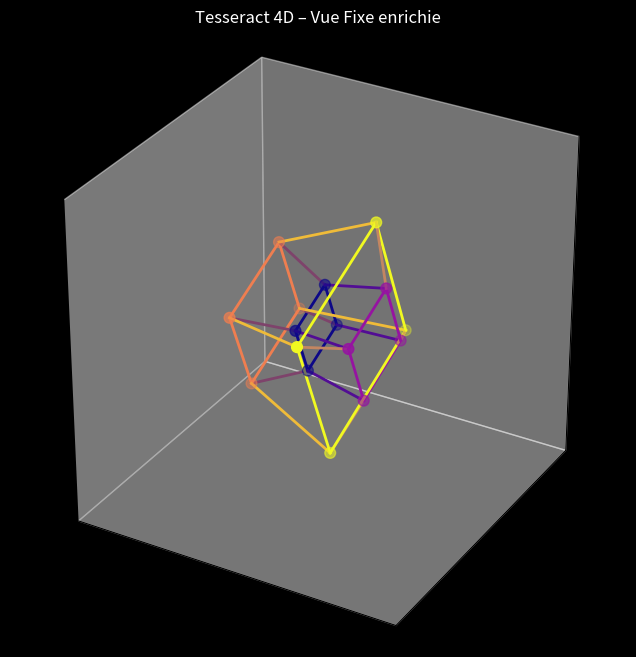

This figure's Python source:
import numpy as np
import matplotlib.pyplot as plt
from mpl_toolkits.mplot3d.art3d import Line3DCollection
from matplotlib.cm import plasma

# ----------------------------
# Génération du tesseract 4D
# ----------------------------
def generate_tesseract():
    return np.array([[x, y, z, w]
                     for x in [-1, 1]
                     for y in [-1, 1]
                     for z in [-1, 1]
                     for w in [-1, 1]])

# ----------------------------
# Génération des arêtes
# ----------------------------
def generate_edges(points):
    edges = []
    for i in range(len(points)):
        for j in range(i+1, len(points)):
            if np.sum(np.abs(points[i] - points[j])) == 2:
                edges.append((i, j))
    return edges

# ----------------------------
# Rotation 4D dans un plan (dim1, dim2)
# ----------------------------
def rotate(points, angle, dim1, dim2):
    c, s = np.cos(angle), np.sin(angle)
    rot_matrix = np.identity(4)
    rot_matrix[dim1, dim1] = c
    rot_matrix[dim1, dim2] = -s
    rot_matrix[dim2, dim1] = s
    rot_matrix[dim2, dim2] = c
    return points @ rot_matrix.T

# ----------------------------
# Projection 4D → 3D (w encodé dans la couleur)
# ----------------------------
def project_to_3d(points4d, w_factor=3.0):
    w = points4d[:, 3]
    factor = w_factor / (w_factor - w)
    projected = points4d[:, :3] * factor[:, np.newaxis]
    return projected

# ----------------------------
# Encodage de la 4e dimension : couleur par w
# ----------------------------
def color_by_w(points4d):
    w = points4d[:, 3]
    norm_w = (w + 1) / 2  # w ∈ [-1, 1] → [0, 1]
    return plasma(norm_w)

# ----------------------------
# Affichage fixe du tesseract 4D
# ----------------------------
def plot_tesseract():
    tesseract = generate_tesseract()
    edges = generate_edges(tesseract)

    # Rotation pour incliner l'objet dans R⁴
    rotated = rotate(tesseract, np.pi/6, 0, 3)   # x-w
    rotated = rotate(rotated, np.pi/8, 1, 2)     # y-z
    projected = project_to_3d(rotated)
    colors = color_by_w(rotated)

    fig = plt.figure(figsize=(8, 8))
    ax = fig.add_subplot(111, projection='3d')

    # Configuration de la vue
    ax.set_xlim(-4, 4)
    ax.set_ylim(-4, 4)
    ax.set_zlim(-4, 4)
    ax.set_xticks([])
    ax.set_yticks([])
    ax.set_zticks([])
    ax.set_box_aspect([1, 1, 1])
    ax.set_facecolor("black")
    fig.patch.set_facecolor("black")
    ax.set_title("Tesseract 4D – Vue Fixe enrichie", color='white')

    # Dessin des arêtes
    for i, j in edges:
        seg = [projected[i], projected[j]]
        color = (colors[i][:3] + colors[j][:3]) / 2
        ax.plot(*zip(*seg), color=color, linewidth=2)

    # Sommets (affichés comme sphères colorées)
    ax.scatter(*projected.T, c=colors, s=60)

    plt.show()

# ----------------------------
# Lancer l'affichage
# ----------------------------
plot_tesseract()
